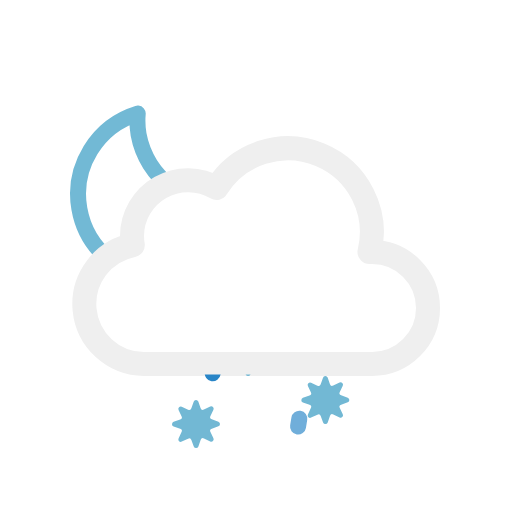
t = 0.00 s
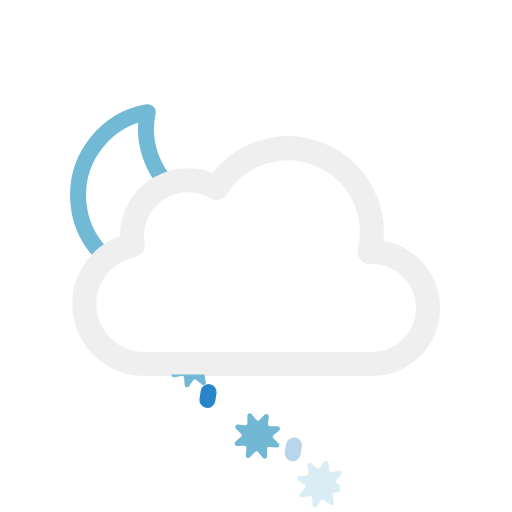
t = 1.75 s
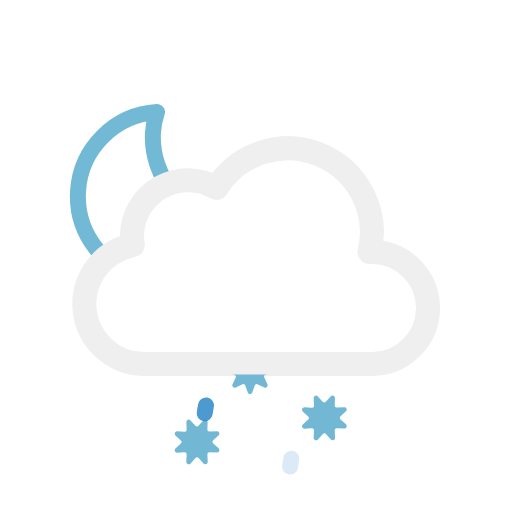
t = 3.38 s
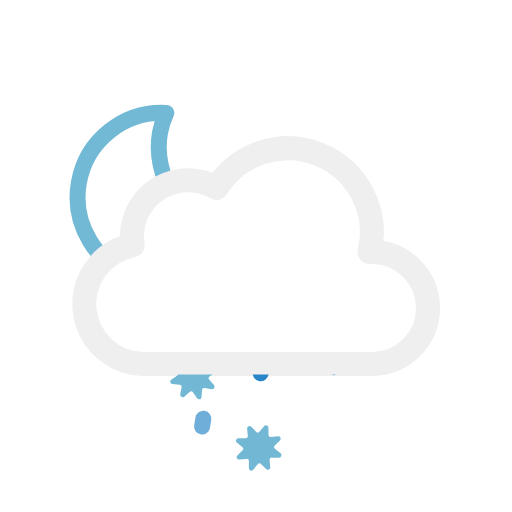
t = 5.00 s
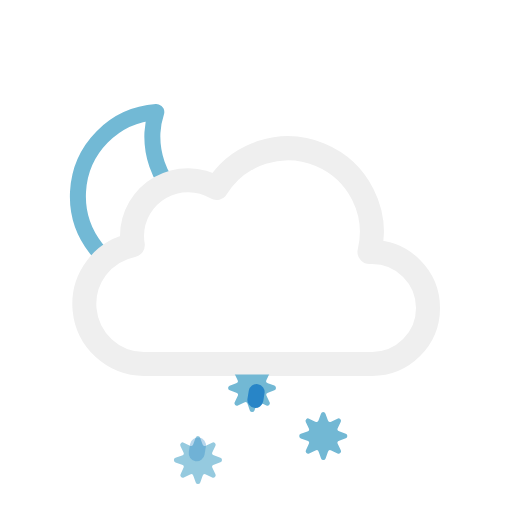
t = 6.75 s
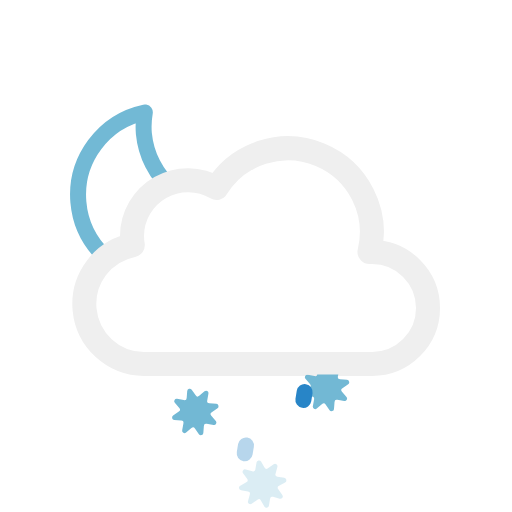
t = 8.75 s

The animated SVG that drew these frames (rendered in a browser with its animation timeline set to each time). Animation: 19 SMIL elements (animate=6,animateTransform=13); one cycle of 10.00 s, repeats indefinitely.

<svg xmlns="http://www.w3.org/2000/svg" viewBox="0 0 64 64">
	<defs>
		<clipPath id="a">
			<polygon points="10.55 34.21 6.72 30.79 4.72 24.79 5.72 17.79 9.72 12.79 14.72 9.79 20.72 9.79 25.72 10.79 28.72 13.79 31.28 18.15 26.72 22.79 21.72 22.79 16.72 27.79 16.72 30.79 10.55 34.21" fill="none"/>
		</clipPath>
		<clipPath id="b">
			<polygon points="21.17 46.81 18 64 42 64 44.75 46.81 21.17 46.81" fill="none"/>
		</clipPath>
	</defs>
	<g clip-path="url(#a)">
		<g>
			<path d="M29.33,27.13A10.6,10.6,0,0,1,18.65,16.6,10.44,10.44,0,0,1,19,14,10.54,10.54,0,1,0,30.5,27.07,11.46,11.46,0,0,1,29.33,27.13Z" fill="none" stroke="#72b9d5" stroke-linecap="round" stroke-linejoin="round" stroke-width="2"/>

			<animateTransform attributeName="transform" type="rotate" values="-10 19.22 24.293;10 19.22 24.293;-10 19.22 24.293" dur="10s" repeatCount="indefinite"/>
		</g>
	</g>
	<path d="M46.5,31.5l-.32,0a10.49,10.49,0,0,0-19.11-8,7,7,0,0,0-10.57,6,7.21,7.21,0,0,0,.1,1.14A7.5,7.5,0,0,0,18,45.5a4.19,4.19,0,0,0,.5,0v0h28a7,7,0,0,0,0-14Z" fill="none" stroke="#efefef" stroke-linejoin="round" stroke-width="3"/>
	<g clip-path="url(#b)">
		<g>
			<g>
				<g>
					<path d="M32.29,47.2l.29.82a.29.29,0,0,0,.41.17l.79-.37a.3.3,0,0,1,.4.4l-.37.79a.29.29,0,0,0,.17.41l.82.29a.31.31,0,0,1,0,.58l-.82.29a.29.29,0,0,0-.17.41l.37.79a.3.3,0,0,1-.4.4L33,51.81a.29.29,0,0,0-.41.17l-.29.82a.31.31,0,0,1-.58,0L31.42,52a.29.29,0,0,0-.41-.17l-.79.37a.3.3,0,0,1-.4-.4l.37-.79a.29.29,0,0,0-.17-.41l-.82-.29a.31.31,0,0,1,0-.58l.82-.29a.29.29,0,0,0,.17-.41l-.37-.79a.3.3,0,0,1,.4-.4l.79.37a.29.29,0,0,0,.41-.17l.29-.82A.31.31,0,0,1,32.29,47.2Z" fill="#72b8d4"/>
					<animateTransform attributeName="transform" type="rotate" values="0 32 50; 180 32 50; 360 32 50" dur="9s" repeatCount="indefinite"/>
				</g>
				<animateTransform attributeName="transform" type="translate" values="-3 0; 3 0" dur="3s" repeatCount="indefinite"/>
			</g>
			<animateTransform attributeName="transform" type="translate" values="2 -6; -2 12" dur="3s" repeatCount="indefinite"/>
			<animate attributeName="opacity" values="1;1;1;0" dur="3s" repeatCount="indefinite"/>
		</g>
		<g>
			<g>
				<g>
					<path d="M39.29,47.2l.29.82a.29.29,0,0,0,.41.17l.79-.37a.3.3,0,0,1,.4.4l-.37.79a.29.29,0,0,0,.17.41l.82.29a.31.31,0,0,1,0,.58l-.82.29a.29.29,0,0,0-.17.41l.37.79a.3.3,0,0,1-.4.4L40,51.81a.29.29,0,0,0-.41.17l-.29.82a.31.31,0,0,1-.58,0L38.42,52a.29.29,0,0,0-.41-.17l-.79.37a.3.3,0,0,1-.4-.4l.37-.79a.29.29,0,0,0-.17-.41l-.82-.29a.31.31,0,0,1,0-.58l.82-.29a.29.29,0,0,0,.17-.41l-.37-.79a.3.3,0,0,1,.4-.4l.79.37a.29.29,0,0,0,.41-.17l.29-.82A.31.31,0,0,1,39.29,47.2Z" fill="#72b8d4"/>
					<animateTransform attributeName="transform" type="rotate" values="0 39 50; 180 39 50; 360 39 50" dur="6s" repeatCount="indefinite"/>
				</g>
				<animateTransform attributeName="transform" type="translate" values="0 0; 3 0" begin="-1s" dur="3s" repeatCount="indefinite"/>
			</g>
			<animateTransform attributeName="transform" type="translate" values="2 -6; -2 12" begin="-1s" dur="3s" repeatCount="indefinite"/>
			<animate attributeName="opacity" values="1;1;1;0" begin="-1s" dur="3s" repeatCount="indefinite"/>
		</g>
		<g>
			<g>
				<g>
					<path d="M25.29,47.2l.29.82a.29.29,0,0,0,.41.17l.79-.37a.3.3,0,0,1,.4.4l-.37.79a.29.29,0,0,0,.17.41l.82.29a.31.31,0,0,1,0,.58l-.82.29a.29.29,0,0,0-.17.41l.37.79a.3.3,0,0,1-.4.4L26,51.81a.29.29,0,0,0-.41.17l-.29.82a.31.31,0,0,1-.58,0L24.42,52a.29.29,0,0,0-.41-.17l-.79.37a.3.3,0,0,1-.4-.4l.37-.79a.29.29,0,0,0-.17-.41l-.82-.29a.31.31,0,0,1,0-.58l.82-.29a.29.29,0,0,0,.17-.41l-.37-.79a.3.3,0,0,1,.4-.4l.79.37a.29.29,0,0,0,.41-.17l.29-.82A.31.31,0,0,1,25.29,47.2Z" fill="#72b8d4"/>
					<animateTransform attributeName="transform" type="rotate" values="0 25 50; 180 25 50; 360 25 50" dur="6s" repeatCount="indefinite"/>
				</g>
				<animateTransform attributeName="transform" type="translate" values="-3 0; 2 0" begin="-1.5s" dur="3s" repeatCount="indefinite"/>
			</g>
			<animateTransform attributeName="transform" type="translate" values="2 -6; -2 12" begin="-1.5s" dur="3s" repeatCount="indefinite"/>
			<animate attributeName="opacity" values="1;1;1;0" begin="-1.5s" dur="3s" repeatCount="indefinite"/>
		</g>
	</g>
    <g clip-path="url(#b)">
		<g>
			<line x1="32.08" y1="49.01" x2="31.92" y2="49.99" fill="none" stroke="#2885c7" stroke-linecap="round" stroke-miterlimit="10" stroke-width="2"/>
			<animateTransform attributeName="transform" type="translate" values="2 -10; -2 10" dur="1.5s" repeatCount="indefinite"/>
			<animate attributeName="opacity" values="1;1;0" dur="1.5s" repeatCount="indefinite"/>
		</g>
		<g>
			<line x1="26.08" y1="49.01" x2="25.92" y2="49.99" fill="none" stroke="#2885c7" stroke-linecap="round" stroke-miterlimit="10" stroke-width="2"/>
			<animateTransform attributeName="transform" type="translate" begin="-0.5s" values="2 -10; -2 10" dur="1.5s" repeatCount="indefinite"/>
			<animate attributeName="opacity" values="1;1;0" dur="1.5s" begin="-0.5s" repeatCount="indefinite"/>
		</g>
		<g>
			<line x1="38.08" y1="49.01" x2="37.92" y2="49.99" fill="none" stroke="#2885c7" stroke-linecap="round" stroke-miterlimit="10" stroke-width="2"/>
			<animateTransform attributeName="transform" type="translate" begin="-1s" values="2 -10; -2 10" dur="1.5s" repeatCount="indefinite"/>
			<animate attributeName="opacity" values="1;1;0" dur="1.5s" begin="-1s" repeatCount="indefinite"/>
		</g>
	</g>
</svg>
